Run: headless pygame with SDL's dummy video driver; simulated clock (each Clock.tick advances the game by its frame time, no real sleeping); random seed 0; keys injected as events and as key.get_pressed() state; mouse plan: one left click at the window centre at the start of phase 2, then a move to the lower-right quarter at the start of phase 3.
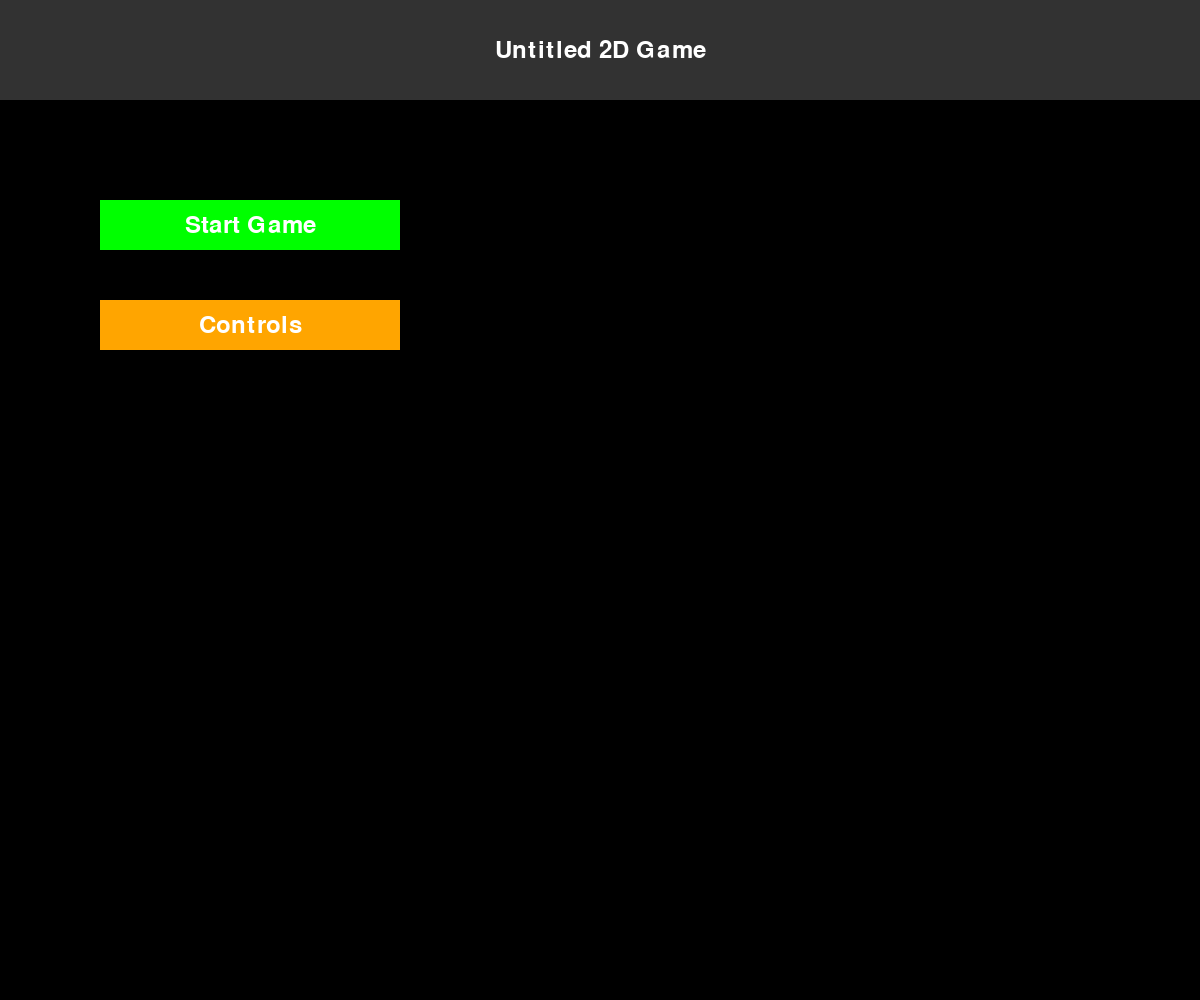
Frame 1 of 4 · flips 1–60 · no input
Frame 2 of 4 · flips 61–180 · clicked the window centre · tapped SPACE, RETURN · held RIGHT (→), D · screen unchanged from frame 1, image omitted
Frame 3 of 4 · flips 181–300 · moved the mouse to the lower-right quarter · held DOWN (↓), S · screen unchanged from frame 2, image omitted
Frame 4 of 4 · flips 301–420 · held LEFT (←), A, UP (↑), W · screen unchanged from frame 3, image omitted

The pygame program that drew these frames:

import pygame
from pygame.locals import *

# Constants for screen size and font
SCREEN_WIDTH = 1200
SCREEN_HEIGHT = 1000

# Initialize Pygame
pygame.init()

# Use the system default font with size 36
FONT = pygame.font.SysFont('Arial', 36)

# Create the Pygame screen
screen = pygame.display.set_mode((SCREEN_WIDTH, SCREEN_HEIGHT))
pygame.display.set_caption("Untitled 2D Game")


class Game:
    def __init__(self, screen, font, screen_width, screen_height):
        self.screen = screen
        self.font = font
        self.screen_width = screen_width
        self.screen_height = screen_height
        self.health = 100
        self.x = 500
        self.y = 500
        self.size = 50
        self.speed = 5
        self.selected_hotbar = 0
        self.hotbar_items = [None] * 9  # Placeholder for hotbar items

    def draw_health_bar(self):
        """Draw the health bar at the top of the screen but move it down slightly"""
        health_bar_width = self.screen_width - 20
        health_bar_height = 50
        health_bar_x = 10
        health_bar_y = 10  # Adjusted y position to move the health bar down

        # Draw the red outline (border) around the health bar
        pygame.draw.rect(self.screen, (255, 0, 0), (health_bar_x - 5, health_bar_y - 5, health_bar_width + 10, health_bar_height + 10), 5)

        # Draw the health bar background (red)
        pygame.draw.rect(self.screen, (255, 0, 0), (health_bar_x, health_bar_y, health_bar_width, health_bar_height))

        # Draw the health percentage overlay (green)
        health_percentage_width = (self.health / 100) * (self.screen_width - 20)
        pygame.draw.rect(self.screen, (0, 255, 0), (health_bar_x, health_bar_y, health_percentage_width, health_bar_height))

        # Draw the health text (with slightly adjusted position to keep it in the same place)
        health_text = self.font.render(f"Health: {self.health}%", True, (255, 255, 255))
        self.screen.blit(health_text, (health_bar_x, health_bar_y))  # Keep text in place

    def draw_hotbar(self):
        """Draw the hotbar at the bottom of the screen"""
        hotbar_width = self.screen_width - 20
        hotbar_height = 50
        hotbar_x = 10
        hotbar_y = self.screen_height - hotbar_height - 10

        # Draw the red outline (border) around the hotbar
        pygame.draw.rect(self.screen, (255, 0, 0), (hotbar_x - 5, hotbar_y - 5, hotbar_width + 10, hotbar_height + 10), 5)

        # Draw the hotbar background (gray)
        pygame.draw.rect(self.screen, (50, 50, 50), (hotbar_x, hotbar_y, hotbar_width, hotbar_height))

        # Draw the hotbar items (with numbers in each box)
        box_width = (self.screen_width - 20) // 9
        for i in range(9):
            box_x = hotbar_x + i * box_width
            pygame.draw.rect(self.screen, (100, 100, 100), (box_x, hotbar_y, box_width, hotbar_height))

            # Draw the number on the top-left corner of each box
            number_text = self.font.render(str(i + 1), True, (255, 255, 255))
            self.screen.blit(number_text, (box_x + 5, hotbar_y + 5))  # Small number at the top-left

            # Highlight the selected box
            if i == self.selected_hotbar:
                pygame.draw.rect(self.screen, (255, 255, 255), (box_x, hotbar_y, box_width, hotbar_height), 5)

    def move_square(self):
        """Move the square on the screen with WASD, restricted by the border"""
        keys = pygame.key.get_pressed()

        # Calculate movement limits based on health bar (above) and hotbar (below)
        top_limit = 60  # Just below the health bar
        bottom_limit = self.screen_height - (110)  # Just above the hotbar

        if keys[K_w] and self.y > top_limit:  # Prevent going above health bar
            self.y -= self.speed
        if keys[K_s] and self.y < bottom_limit:  # Prevent going below hotbar
            self.y += self.speed
        if keys[K_a] and self.x > 0:
            self.x -= self.speed
        if keys[K_d] and self.x < self.screen_width - self.size:
            self.x += self.speed

    def select_hotbar_item(self):
        """Switch selected hotbar item with number keys"""
        keys = pygame.key.get_pressed()
        for i in range(9):
            if keys[K_1 + i]:  # Check for number key press (1-9)
                self.selected_hotbar = i

    def start_game(self):
        """Main game loop"""
        running = True
        while running:
            self.screen.fill((0, 0, 0))  # Black background

            # Handle events
            for event in pygame.event.get():
                if event.type == QUIT:
                    running = False

            # Move the square based on user input
            self.move_square()

            # Draw health bar
            self.draw_health_bar()

            # Draw hotbar
            self.draw_hotbar()

            # Draw the moving square
            pygame.draw.rect(self.screen, (0, 255, 0), (self.x, self.y, self.size, self.size))

            # Update the display
            pygame.display.flip()

            # Handle key events for hotbar item selection
            self.select_hotbar_item()


def draw_button(screen, text, x, y, width, height, color, text_color):
    """Draw a button with text"""
    pygame.draw.rect(screen, color, (x, y, width, height))
    text_surface = FONT.render(text, True, text_color)
    text_rect = text_surface.get_rect(center=(x + width // 2, y + height // 2))
    screen.blit(text_surface, text_rect)


def start_game():
    """Function to start the game"""
    game = Game(screen, FONT, SCREEN_WIDTH, SCREEN_HEIGHT)  # Initialize game
    game.start_game()  # Start the main game loop


def show_controls():
    """Function to display the controls screen"""
    controls_running = True
    while controls_running:
        screen.fill((0, 0, 0))  # Black background
        draw_button(screen, "Controls", 0, 0, SCREEN_WIDTH, 100, (50, 50, 50), (255, 255, 255))
        control_text = [
            "1-9: Select items from Hotbar",
            "W: Move Up",
            "S: Move Down",
            "A: Move Left",
            "D: Move Right",
            "E: Interact with objects"
        ]

        y_offset = 120
        for text in control_text:
            control_surface = FONT.render(text, True, (255, 255, 255))
            screen.blit(control_surface, (50, y_offset))
            y_offset += 40

        for event in pygame.event.get():
            if event.type == QUIT:
                controls_running = False
            if event.type == MOUSEBUTTONDOWN:
                if event.button == 1:  # Left click
                    mouse_pos = pygame.mouse.get_pos()
                    if (0 <= mouse_pos[0] <= SCREEN_WIDTH and 0 <= mouse_pos[1] <= 100):
                        controls_running = False  # Close controls screen when clicked

        pygame.display.flip()


def main_menu():
    """Main menu screen"""
    menu_running = True
    while menu_running:
        screen.fill((0, 0, 0))  # Black background
        draw_button(screen, "Untitled 2D Game", 0, 0, SCREEN_WIDTH, 100, (50, 50, 50), (255, 255, 255))
        draw_button(screen, "Start Game", 100, 200, 300, 50, (0, 255, 0), (255, 255, 255))
        draw_button(screen, "Controls", 100, 300, 300, 50, (255, 165, 0), (255, 255, 255))

        for event in pygame.event.get():
            if event.type == QUIT:
                menu_running = False
            if event.type == MOUSEBUTTONDOWN:
                if event.button == 1:  # Left click
                    mouse_pos = pygame.mouse.get_pos()
                    if 100 <= mouse_pos[0] <= 400 and 200 <= mouse_pos[1] <= 250:
                        start_game()  # Start the game when "Start Game" is clicked
                        menu_running = False
                    elif 100 <= mouse_pos[0] <= 400 and 300 <= mouse_pos[1] <= 350:
                        show_controls()  # Show controls when "Controls" is clicked
                        menu_running = False

        pygame.display.flip()


def main():
    """Main function to run the game"""
    main_menu()


if __name__ == "__main__":
    main()
